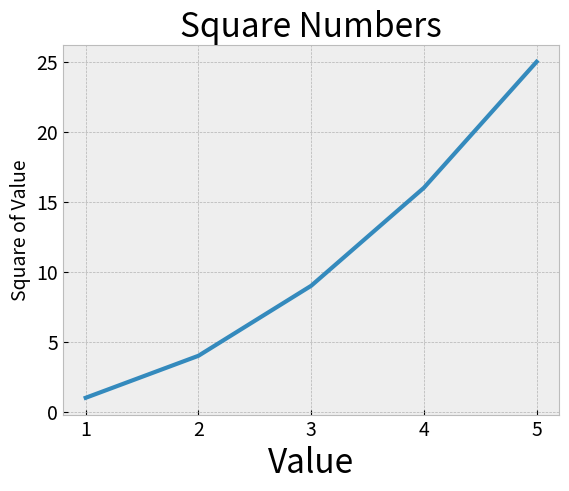

Here is the Python script that generated this plot:
import matplotlib.pyplot as plt

input_values = [1, 2, 3, 4, 5]
squares = [1, 4, 9, 16, 25]
plt.style.use('bmh')
fig, ax = plt.subplots()
ax.plot(input_values, squares, linewidth=3)

#Назначение заголовка диаграммы и маток осей
ax.set_title("Square Numbers", fontsize=24)
ax.set_xlabel("Value", fontsize=24)
ax.set_ylabel("Square of Value", fontsize=14)

#Назначение размера шрифта делений на осях
ax.tick_params(axis='both', labelsize=14)

plt.show()
